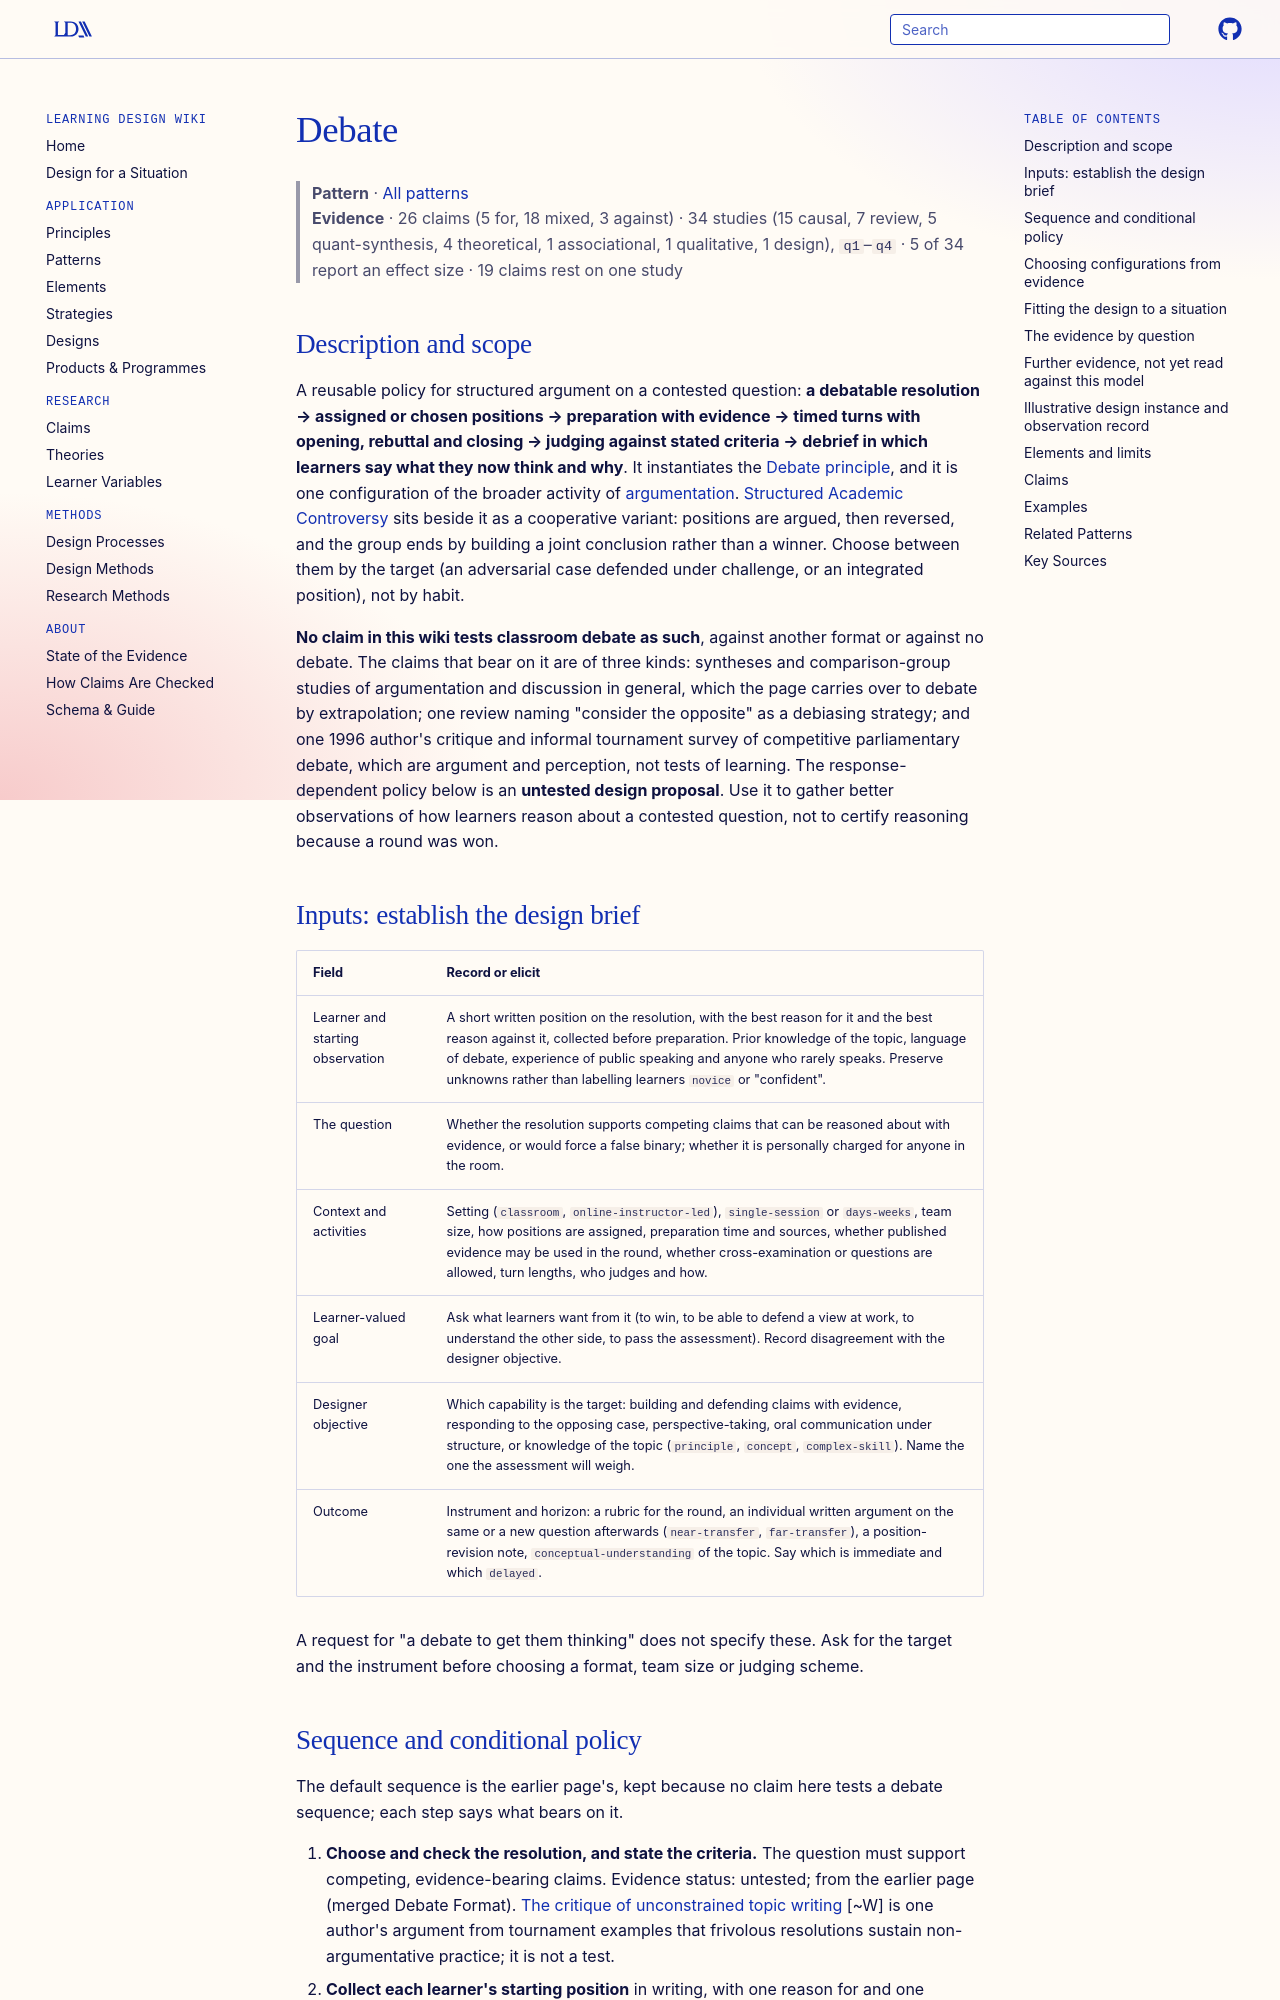

repository: Learning-Design-Alliance/learning-wiki · page: patterns/debate/index.html · generator: mkdocs

---
type: pattern
id: debate
moved_from: [principle/debate]
aliases: [debate-format, debate-laboratory-for-argumentation]
title: Debate
description: "A reusable policy for structured argument on a contested question, in which preparing, defending and answering opposing cases is expected to improve individual argument, conditional on an arguable resolution, evidence and questioning in the rules, moderated turns, a debrief, and an individual outcome at a stated horizon."
canonical: true
status: review
generated:
  by: claude/unspecified
  at: 2026-10-02
grain_size: lesson
sources:
  - id: vo-2006
    resource: "https://doi.org/10.3200/joeb.81.6.315-320"
    title: "Vo, H. X., & Morris, R. L. (2006). Debate as a tool in teaching economics: Rationale, technique, and some evidence. *Journal of Education for Business, 81*(6), 315-320"
    author: "Vo, H. X., & Morris, R. L"
  - id: healey-2012
    resource: "https://doi.org/10.1080/03098265.2011.619522"
    title: "Healey, R. L. (2012). The power of debate. *Journal of Geography in Higher Education, 36*(2), 239-257"
    author: Healey, R. L
  - id: herbeck-1990
    resource: "https://eric.ed.gov/?id=ED322540"
    title: "Herbeck. (1990). The Case against Conditional Argumentation. https://eric.ed.gov/?id=ED322540"
    author: Herbeck
---

# Debate

> **Pattern** · [All patterns](index.md)
> **Evidence** · 26 claims (5 for, 18 mixed, 3 against) · 34 studies (15 causal, 7 review, 5 quant-synthesis, 4 theoretical, 1 associational, 1 qualitative, 1 design), `q1`–`q4` · 5 of 34 report an effect size · 19 claims rest on one study

## Description and scope

A reusable policy for structured argument on a contested question: **a debatable resolution → assigned or chosen positions → preparation with evidence → timed turns with opening, rebuttal and closing → judging against stated criteria → debrief in which learners say what they now think and why**. It instantiates the [Debate principle](debate.md), and it is one configuration of the broader activity of [argumentation](../elements/argumentation.md). [Structured Academic Controversy](structured-academic-controversy.md) sits beside it as a cooperative variant: positions are argued, then reversed, and the group ends by building a joint conclusion rather than a winner. Choose between them by the target (an adversarial case defended under challenge, or an integrated position), not by habit.

**No claim in this wiki tests classroom debate as such**, against another format or against no debate. The claims that bear on it are of three kinds: syntheses and comparison-group studies of argumentation and discussion in general, which the page carries over to debate by extrapolation; one review naming "consider the opposite" as a debiasing strategy; and one 1996 author's critique and informal tournament survey of competitive parliamentary debate, which are argument and perception, not tests of learning. The response-dependent policy below is an **untested design proposal**. Use it to gather better observations of how learners reason about a contested question, not to certify reasoning because a round was won.

## Inputs: establish the design brief

| Field | Record or elicit |
|---|---|
| Learner and starting observation | A short written position on the resolution, with the best reason for it and the best reason against it, collected before preparation. Prior knowledge of the topic, language of debate, experience of public speaking and anyone who rarely speaks. Preserve unknowns rather than labelling learners `novice` or "confident". |
| The question | Whether the resolution supports competing claims that can be reasoned about with evidence, or would force a false binary; whether it is personally charged for anyone in the room. |
| Context and activities | Setting (`classroom`, `online-instructor-led`), `single-session` or `days-weeks`, team size, how positions are assigned, preparation time and sources, whether published evidence may be used in the round, whether cross-examination or questions are allowed, turn lengths, who judges and how. |
| Learner-valued goal | Ask what learners want from it (to win, to be able to defend a view at work, to understand the other side, to pass the assessment). Record disagreement with the designer objective. |
| Designer objective | Which capability is the target: building and defending claims with evidence, responding to the opposing case, perspective-taking, oral communication under structure, or knowledge of the topic (`principle`, `concept`, `complex-skill`). Name the one the assessment will weigh. |
| Outcome | Instrument and horizon: a rubric for the round, an individual written argument on the same or a new question afterwards (`near-transfer`, `far-transfer`), a position-revision note, `conceptual-understanding` of the topic. Say which is immediate and which `delayed`. |

A request for "a debate to get them thinking" does not specify these. Ask for the target and the instrument before choosing a format, team size or judging scheme.

## Sequence and conditional policy

The default sequence is the earlier page's, kept because no claim here tests a debate sequence; each step says what bears on it.

1. **Choose and check the resolution, and state the criteria.** The question must support competing, evidence-bearing claims. Evidence status: untested; from the earlier page (merged Debate Format). [The critique of unconstrained topic writing](../claims/unconstrained-topic-writing-yields-frivolous-resolutions.md) [~W] is one author's argument from tournament examples that frivolous resolutions sustain non-argumentative practice; it is not a test.
2. **Collect each learner's starting position** in writing, with one reason for and one against. Evidence status: untested; proposed here so a debrief has something to compare with.
3. **Assign positions or let teams prepare opposing interpretations, and give preparation time with sources.** Evidence status: untested; from the earlier page. Whether to allow evidence in the round is a design choice: [the parliamentary-rules critique](../claims/parliamentary-rules-ban-evidence-and-omit-cross-examination.md) [-W] argues that banning published evidence and omitting cross-examination removes research, evidence use and questioning from the training. It is argument, not a measured comparison.
4. **Run the debate with openings, rebuttals and closings, under moderation of turn-taking.** Evidence status: untested; from the earlier page. [Discussion quality](../claims/structured-discussion-methods-improve-comprehension.md) [~M] suggests that the amount of talk is not what matters, so the moderator's job is to keep turns responsive to the other case rather than to keep them full.
5. **Debrief the reasoning, evidence use and what learners now think, and collect a revised individual position.** Evidence status: untested; from the earlier page. [Considering the opposite](../claims/considering-the-opposite-reduces-bias.md) [~W] gives a reason to ask each learner, specifically, what makes the opposing case strongest.
6. **Reobserve alone**: an individual written argument on a new question at the stated horizon. Evidence status: the closest test is [dialogic peer argumentation transferring to individual essays on new topics](../claims/argumentation-improves-reasoning.md) [~M], against a comparison group with essay practice and whole-class discussion; not a debate.

| Observation | Discriminating probe | Proposed action, with its uncertainty |
|---|---|---|
| A team repeats its own case and never answers the other side | Ask one speaker, out of the round, to state the opposing team's strongest point; compare the answer with what they said in rebuttal. | If they can state it but did not answer it, add a required response-to-rebuttal turn or cross-examination. If they cannot state it, give a structured listening task (note and rank the other side's claims) before rebuttal. Neither branch is tested. |
| Fluent, confident speech with little evidence | Ask for the source of one claim; score the round with the evidence criterion separated from delivery. | If evidence is missing, lengthen preparation or require cited evidence; if the rubric rewards delivery, reweight it. A won round is not evidence of reasoning. |
| A few learners dominate; others say nothing | Compare each learner's written pre- and post-position with their speaking time. | If silent learners' written reasoning is sound, change the response mode (written rebuttal, roles rotated, smaller teams) rather than read silence as weak reasoning. If it is weak, add preparation support. |
| Learners leave holding the side they were assigned, or their first view, unchanged | Ask for the strongest point against their final position and whether anything in the round moved them. | If they can name strong counter-points, unchanged views may be reasoned; record it. If they cannot, run a consider-the-opposite prompt or a role reversal, as in [Structured Academic Controversy](structured-academic-controversy.md). |
| Distress, personal attack, or a resolution that one group experiences as about them | Ask privately; check whether the question is a genuine academic controversy or a false equivalence. | Reframe the question, change to a synthesis format, or drop debate for this topic. The earlier page's constraints name this risk; no claim here measures it. |
